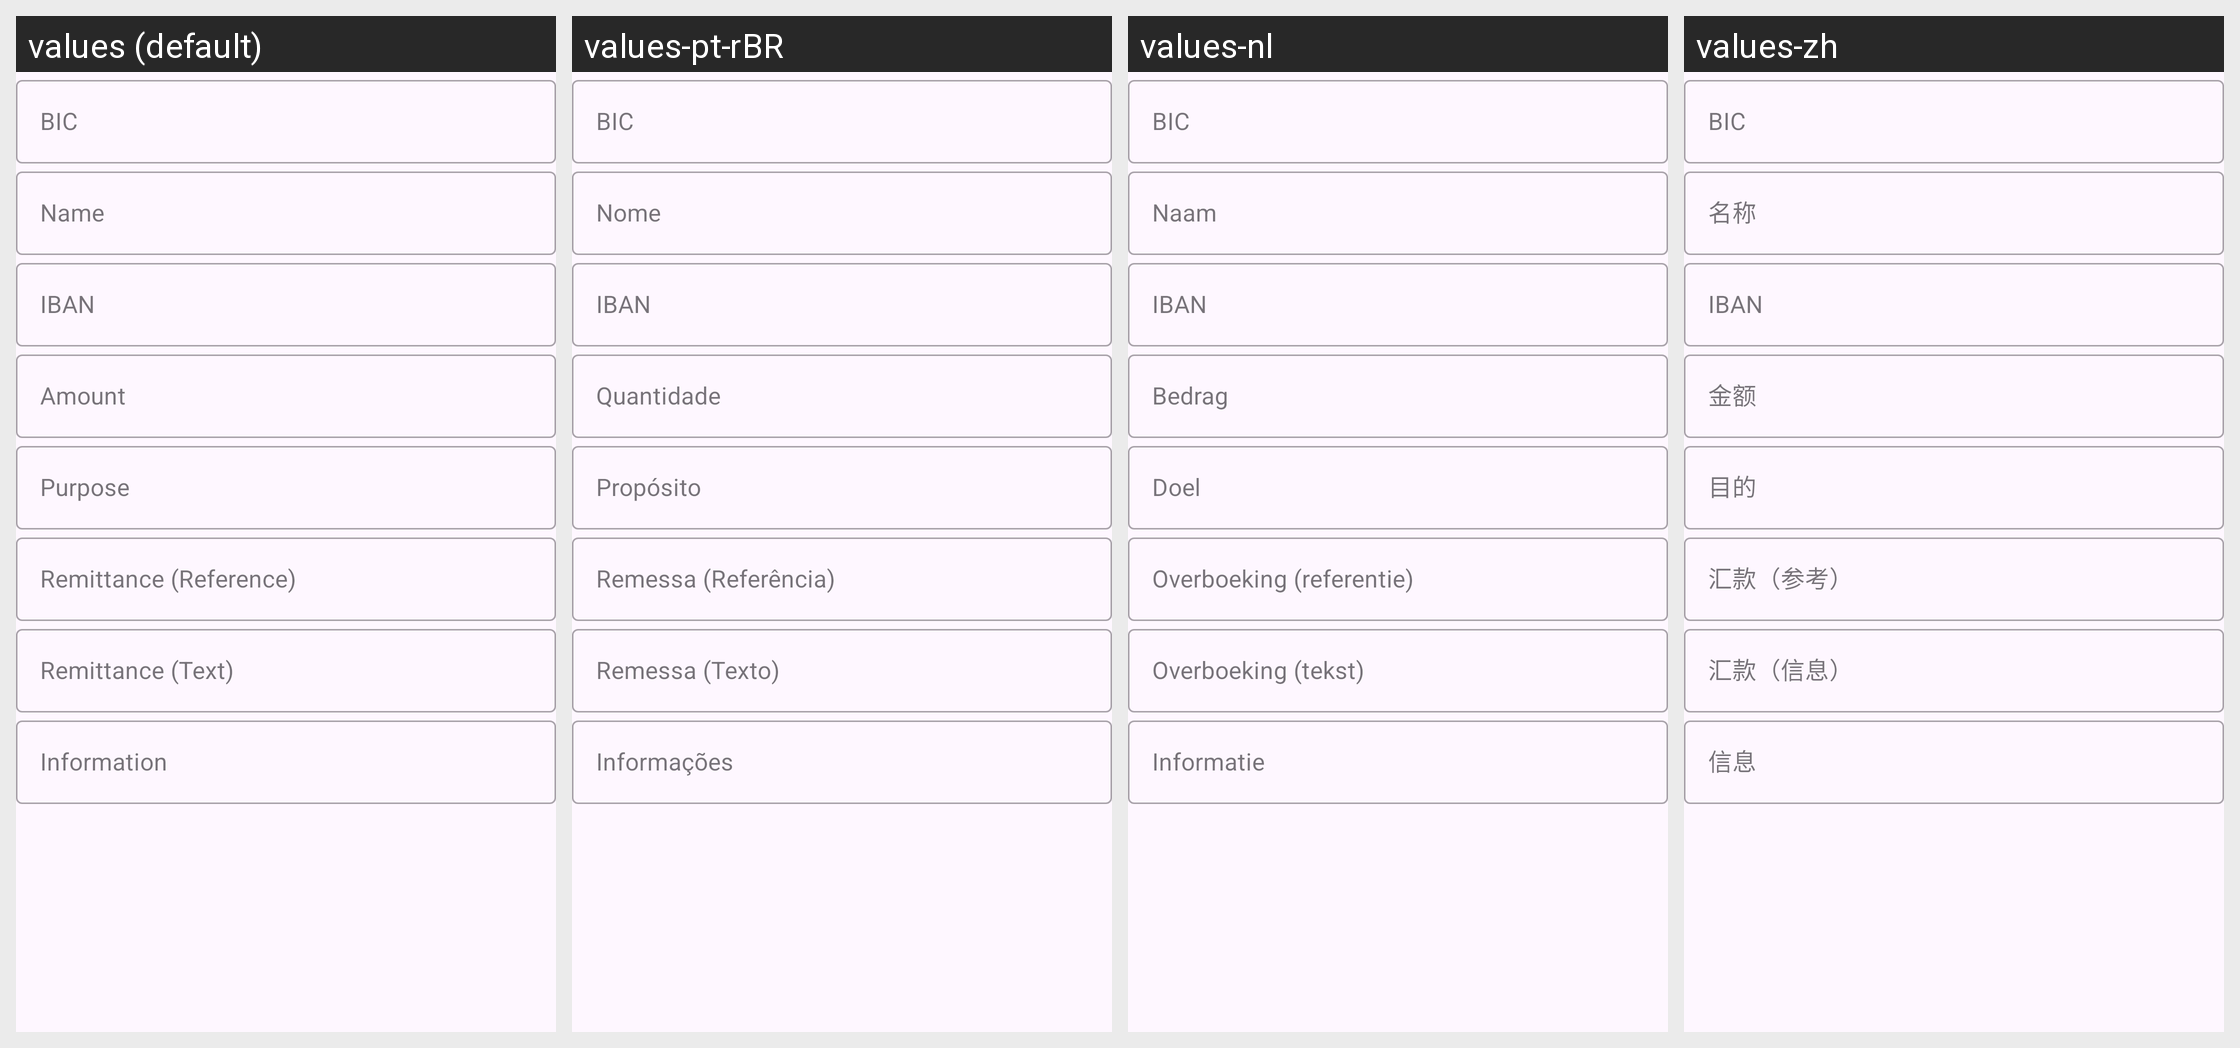

The Android screen above is rendered under several locales of the same app. Produce the string resources it draws, with the default and per-locale values.
Android screen res/layout/fragment_form_create_qr_code_epc.xml rendered under 4 locales, left to right: values (default), values-pt-rBR, values-nl, values-zh. Device: Nexus 5 (rendered at 1080×1920; each locale shown at half size, 540×960, under a caption strip naming it); theme SplashScreenTheme.
Other locales in the repository, not shown: values-ar, values-bg, values-ca, values-de, values-eo, values-es, values-fa, values-fr, values-in, values-it, values-it-rIT, values-ja, values-ko, values-lt, values-ml, values-nb-rNO, values-nn, values-pl, values-pt, values-ro, values-ru, values-sr, values-ta, values-tr, values-uk, values-zh-rTW.
Strings drawn on this screen, with the default value and each locale's value (text and hints the layout hard-codes, and strings that could not be matched under every locale, appear in the picture but are not listed):

qr_code_text_input_edit_text_hint_epc_bic
  values: BIC
  values-pt-rBR: BIC
  values-nl: BIC
  values-zh: BIC

qr_code_text_input_edit_text_hint_epc_name
  values: Name
  values-pt-rBR: Nome
  values-nl: Naam
  values-zh: 名称

qr_code_text_input_edit_text_hint_epc_iban
  values: IBAN
  values-pt-rBR: IBAN
  values-nl: IBAN
  values-zh: IBAN

qr_code_text_input_edit_text_hint_epc_amount
  values: Amount
  values-pt-rBR: Quantidade
  values-nl: Bedrag
  values-zh: 金额

qr_code_text_input_edit_text_hint_epc_purpose
  values: Purpose
  values-pt-rBR: Propósito
  values-nl: Doel
  values-zh: 目的

qr_code_text_input_edit_text_hint_epc_remittance_ref
  values: Remittance (Reference)
  values-pt-rBR: Remessa (Referência)
  values-nl: Overboeking (referentie)
  values-zh: 汇款（参考）

qr_code_text_input_edit_text_hint_epc_remittance_text
  values: Remittance (Text)
  values-pt-rBR: Remessa (Texto)
  values-nl: Overboeking (tekst)
  values-zh: 汇款（信息）

qr_code_text_input_edit_text_hint_epc_information
  values: Information
  values-pt-rBR: Informações
  values-nl: Informatie
  values-zh: 信息
